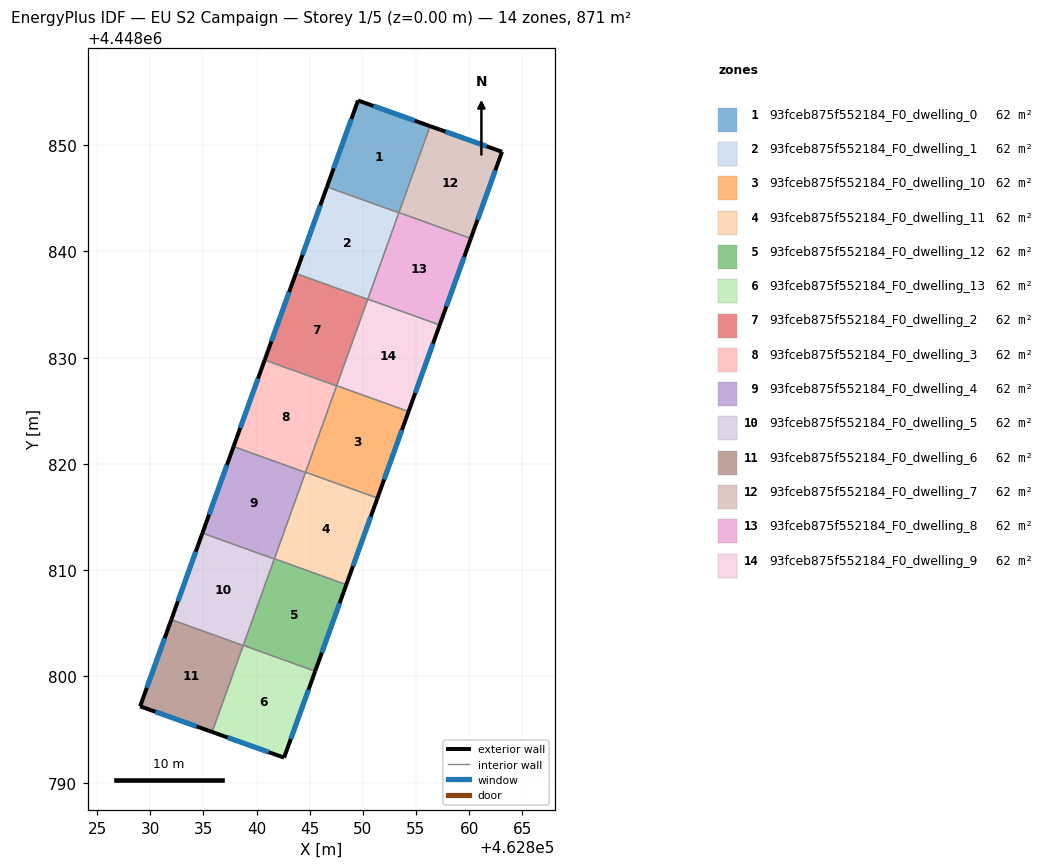
=== STOREY PLAN SPEC (per zone: floor XY polygon, exterior-wall plan segments, windows/doors) ===
zone 1: 93fceb875f552184_F0_dwelling_0  (62.2 m²)
  floor: (462856.32, 4448851.79) (462853.39, 4448843.63) (462846.62, 4448846.07) (462849.55, 4448854.20)
  exterior wall: (462856.32, 4448851.79) – (462849.55, 4448854.20)  [7.2 m]
    window: (462854.87, 4448852.30) – (462851.00, 4448853.68)  [7.0 m²]
  exterior wall: (462849.55, 4448854.20) – (462846.62, 4448846.07)  [8.6 m]
    window: (462848.92, 4448852.46) – (462847.25, 4448847.81)  [8.5 m²]
  interior walls: 3
zone 2: 93fceb875f552184_F0_dwelling_1  (62.2 m²)
  floor: (462853.39, 4448843.63) (462850.46, 4448835.49) (462843.69, 4448837.92) (462846.62, 4448846.07)
  exterior wall: (462846.62, 4448846.07) – (462843.69, 4448837.92)  [8.7 m]
    window: (462846.00, 4448844.32) – (462844.32, 4448839.67)  [8.5 m²]
  interior walls: 4
zone 3: 93fceb875f552184_F0_dwelling_10  (62.2 m²)
  floor: (462854.30, 4448824.93) (462851.37, 4448816.79) (462844.61, 4448819.22) (462847.54, 4448827.37)
  exterior wall: (462851.37, 4448816.79) – (462854.30, 4448824.93)  [8.7 m]
    window: (462852.00, 4448818.53) – (462853.68, 4448823.19)  [8.5 m²]
  interior walls: 4
zone 4: 93fceb875f552184_F0_dwelling_11  (62.2 m²)
  floor: (462851.37, 4448816.79) (462848.44, 4448808.64) (462841.68, 4448811.08) (462844.61, 4448819.22)
  exterior wall: (462848.44, 4448808.64) – (462851.37, 4448816.79)  [8.7 m]
    window: (462849.07, 4448810.39) – (462850.75, 4448815.04)  [8.5 m²]
  interior walls: 4
zone 5: 93fceb875f552184_F0_dwelling_12  (62.2 m²)
  floor: (462848.44, 4448808.64) (462845.52, 4448800.50) (462838.75, 4448802.93) (462841.68, 4448811.08)
  exterior wall: (462845.52, 4448800.50) – (462848.44, 4448808.64)  [8.7 m]
    window: (462846.14, 4448802.24) – (462847.82, 4448806.90)  [8.5 m²]
  interior walls: 4
zone 6: 93fceb875f552184_F0_dwelling_13  (62.2 m²)
  floor: (462845.52, 4448800.50) (462842.59, 4448792.37) (462835.82, 4448794.78) (462838.75, 4448802.93)
  exterior wall: (462842.59, 4448792.37) – (462845.52, 4448800.50)  [8.6 m]
    window: (462843.22, 4448794.11) – (462844.89, 4448798.76)  [8.5 m²]
  exterior wall: (462835.82, 4448794.78) – (462842.59, 4448792.37)  [7.2 m]
    window: (462837.27, 4448794.26) – (462841.14, 4448792.88)  [7.0 m²]
  interior walls: 3
zone 7: 93fceb875f552184_F0_dwelling_2  (62.2 m²)
  floor: (462850.46, 4448835.49) (462847.53, 4448827.34) (462840.76, 4448829.78) (462843.69, 4448837.92)
  exterior wall: (462843.69, 4448837.92) – (462840.76, 4448829.78)  [8.7 m]
    window: (462843.07, 4448836.18) – (462841.39, 4448831.52)  [8.5 m²]
  interior walls: 4
zone 8: 93fceb875f552184_F0_dwelling_3  (62.2 m²)
  floor: (462847.53, 4448827.34) (462844.60, 4448819.20) (462837.84, 4448821.63) (462840.76, 4448829.78)
  exterior wall: (462840.76, 4448829.78) – (462837.84, 4448821.63)  [8.7 m]
    window: (462840.14, 4448828.03) – (462838.46, 4448823.38)  [8.5 m²]
  interior walls: 4
zone 9: 93fceb875f552184_F0_dwelling_4  (62.2 m²)
  floor: (462844.60, 4448819.20) (462841.67, 4448811.06) (462834.91, 4448813.49) (462837.84, 4448821.63)
  exterior wall: (462837.84, 4448821.63) – (462834.91, 4448813.49)  [8.7 m]
    window: (462837.21, 4448819.89) – (462835.53, 4448815.24)  [8.5 m²]
  interior walls: 4
zone 10: 93fceb875f552184_F0_dwelling_5  (62.2 m²)
  floor: (462841.67, 4448811.06) (462838.74, 4448802.91) (462831.98, 4448805.35) (462834.91, 4448813.49)
  exterior wall: (462834.91, 4448813.49) – (462831.98, 4448805.35)  [8.7 m]
    window: (462834.28, 4448811.75) – (462832.60, 4448807.09)  [8.5 m²]
  interior walls: 4
zone 11: 93fceb875f552184_F0_dwelling_6  (62.2 m²)
  floor: (462838.74, 4448802.91) (462835.82, 4448794.78) (462829.04, 4448797.19) (462831.98, 4448805.35)
  exterior wall: (462829.04, 4448797.19) – (462835.82, 4448794.78)  [7.2 m]
    window: (462830.49, 4448796.68) – (462834.37, 4448795.30)  [7.0 m²]
  exterior wall: (462831.98, 4448805.35) – (462829.04, 4448797.19)  [8.7 m]
    window: (462831.35, 4448803.60) – (462829.67, 4448798.94)  [8.5 m²]
  interior walls: 2
zone 12: 93fceb875f552184_F0_dwelling_7  (62.2 m²)
  floor: (462863.09, 4448849.37) (462860.16, 4448841.22) (462853.40, 4448843.65) (462856.32, 4448851.79)
  exterior wall: (462863.09, 4448849.37) – (462856.32, 4448851.79)  [7.2 m]
    window: (462861.64, 4448849.89) – (462857.77, 4448851.27)  [7.0 m²]
  exterior wall: (462860.16, 4448841.22) – (462863.09, 4448849.37)  [8.7 m]
    window: (462860.79, 4448842.96) – (462862.47, 4448847.63)  [8.5 m²]
  interior walls: 2
zone 13: 93fceb875f552184_F0_dwelling_8  (62.2 m²)
  floor: (462860.16, 4448841.22) (462857.23, 4448833.07) (462850.47, 4448835.51) (462853.40, 4448843.65)
  exterior wall: (462857.23, 4448833.07) – (462860.16, 4448841.22)  [8.7 m]
    window: (462857.86, 4448834.82) – (462859.53, 4448839.47)  [8.5 m²]
  interior walls: 4
zone 14: 93fceb875f552184_F0_dwelling_9  (62.2 m²)
  floor: (462857.23, 4448833.07) (462854.30, 4448824.93) (462847.54, 4448827.37) (462850.47, 4448835.51)
  exterior wall: (462854.30, 4448824.93) – (462857.23, 4448833.07)  [8.7 m]
    window: (462854.93, 4448826.68) – (462856.61, 4448831.33)  [8.5 m²]
  interior walls: 4

=== DERIVED (storey summary) ===
Building: EU S2 Campaign
Storey: 1 of 5  (floor level z = 0.00 m)
Storey gross floor area: 871.2 m²
Zones on this storey: 14
  - 93fceb875f552184_F0_dwelling_0: floor 62.2 m²; exterior wall 15.8 m (47.5 m²); 2 window(s) 15.5 m²; WWR 32.7%
  - 93fceb875f552184_F0_dwelling_1: floor 62.2 m²; exterior wall 8.7 m (26.0 m²); 1 window(s) 8.5 m²; WWR 32.7%
  - 93fceb875f552184_F0_dwelling_10: floor 62.2 m²; exterior wall 8.7 m (26.0 m²); 1 window(s) 8.5 m²; WWR 32.7%
  - 93fceb875f552184_F0_dwelling_11: floor 62.2 m²; exterior wall 8.7 m (26.0 m²); 1 window(s) 8.5 m²; WWR 32.7%
  - 93fceb875f552184_F0_dwelling_12: floor 62.2 m²; exterior wall 8.7 m (26.0 m²); 1 window(s) 8.5 m²; WWR 32.7%
  - 93fceb875f552184_F0_dwelling_13: floor 62.2 m²; exterior wall 15.8 m (47.5 m²); 2 window(s) 15.5 m²; WWR 32.7%
  - 93fceb875f552184_F0_dwelling_2: floor 62.2 m²; exterior wall 8.7 m (26.0 m²); 1 window(s) 8.5 m²; WWR 32.7%
  - 93fceb875f552184_F0_dwelling_3: floor 62.2 m²; exterior wall 8.7 m (26.0 m²); 1 window(s) 8.5 m²; WWR 32.7%
  - 93fceb875f552184_F0_dwelling_4: floor 62.2 m²; exterior wall 8.7 m (26.0 m²); 1 window(s) 8.5 m²; WWR 32.7%
  - 93fceb875f552184_F0_dwelling_5: floor 62.2 m²; exterior wall 8.7 m (26.0 m²); 1 window(s) 8.5 m²; WWR 32.7%
  - 93fceb875f552184_F0_dwelling_6: floor 62.2 m²; exterior wall 15.9 m (47.6 m²); 2 window(s) 15.5 m²; WWR 32.7%
  - 93fceb875f552184_F0_dwelling_7: floor 62.2 m²; exterior wall 15.9 m (47.6 m²); 2 window(s) 15.5 m²; WWR 32.7%
  - 93fceb875f552184_F0_dwelling_8: floor 62.2 m²; exterior wall 8.7 m (26.0 m²); 1 window(s) 8.5 m²; WWR 32.7%
  - 93fceb875f552184_F0_dwelling_9: floor 62.2 m²; exterior wall 8.7 m (26.0 m²); 1 window(s) 8.5 m²; WWR 32.7%
Zone adjacency (shared interzone walls):
  - 93fceb875f552184_F0_dwelling_0 ↔ 93fceb875f552184_F0_dwelling_1
  - 93fceb875f552184_F0_dwelling_0 ↔ 93fceb875f552184_F0_dwelling_7
  - 93fceb875f552184_F0_dwelling_0 ↔ 93fceb875f552184_F0_dwelling_8
  - 93fceb875f552184_F0_dwelling_1 ↔ 93fceb875f552184_F0_dwelling_2
  - 93fceb875f552184_F0_dwelling_1 ↔ 93fceb875f552184_F0_dwelling_8
  - 93fceb875f552184_F0_dwelling_1 ↔ 93fceb875f552184_F0_dwelling_9
  - 93fceb875f552184_F0_dwelling_10 ↔ 93fceb875f552184_F0_dwelling_11
  - 93fceb875f552184_F0_dwelling_10 ↔ 93fceb875f552184_F0_dwelling_2
  - 93fceb875f552184_F0_dwelling_10 ↔ 93fceb875f552184_F0_dwelling_3
  - 93fceb875f552184_F0_dwelling_10 ↔ 93fceb875f552184_F0_dwelling_9
  - 93fceb875f552184_F0_dwelling_11 ↔ 93fceb875f552184_F0_dwelling_12
  - 93fceb875f552184_F0_dwelling_11 ↔ 93fceb875f552184_F0_dwelling_3
  - 93fceb875f552184_F0_dwelling_11 ↔ 93fceb875f552184_F0_dwelling_4
  - 93fceb875f552184_F0_dwelling_12 ↔ 93fceb875f552184_F0_dwelling_13
  - 93fceb875f552184_F0_dwelling_12 ↔ 93fceb875f552184_F0_dwelling_4
  - 93fceb875f552184_F0_dwelling_12 ↔ 93fceb875f552184_F0_dwelling_5
  - 93fceb875f552184_F0_dwelling_13 ↔ 93fceb875f552184_F0_dwelling_5
  - 93fceb875f552184_F0_dwelling_13 ↔ 93fceb875f552184_F0_dwelling_6
  - 93fceb875f552184_F0_dwelling_2 ↔ 93fceb875f552184_F0_dwelling_3
  - 93fceb875f552184_F0_dwelling_2 ↔ 93fceb875f552184_F0_dwelling_9
  - 93fceb875f552184_F0_dwelling_3 ↔ 93fceb875f552184_F0_dwelling_4
  - 93fceb875f552184_F0_dwelling_4 ↔ 93fceb875f552184_F0_dwelling_5
  - 93fceb875f552184_F0_dwelling_5 ↔ 93fceb875f552184_F0_dwelling_6
  - 93fceb875f552184_F0_dwelling_7 ↔ 93fceb875f552184_F0_dwelling_8
  - 93fceb875f552184_F0_dwelling_8 ↔ 93fceb875f552184_F0_dwelling_9